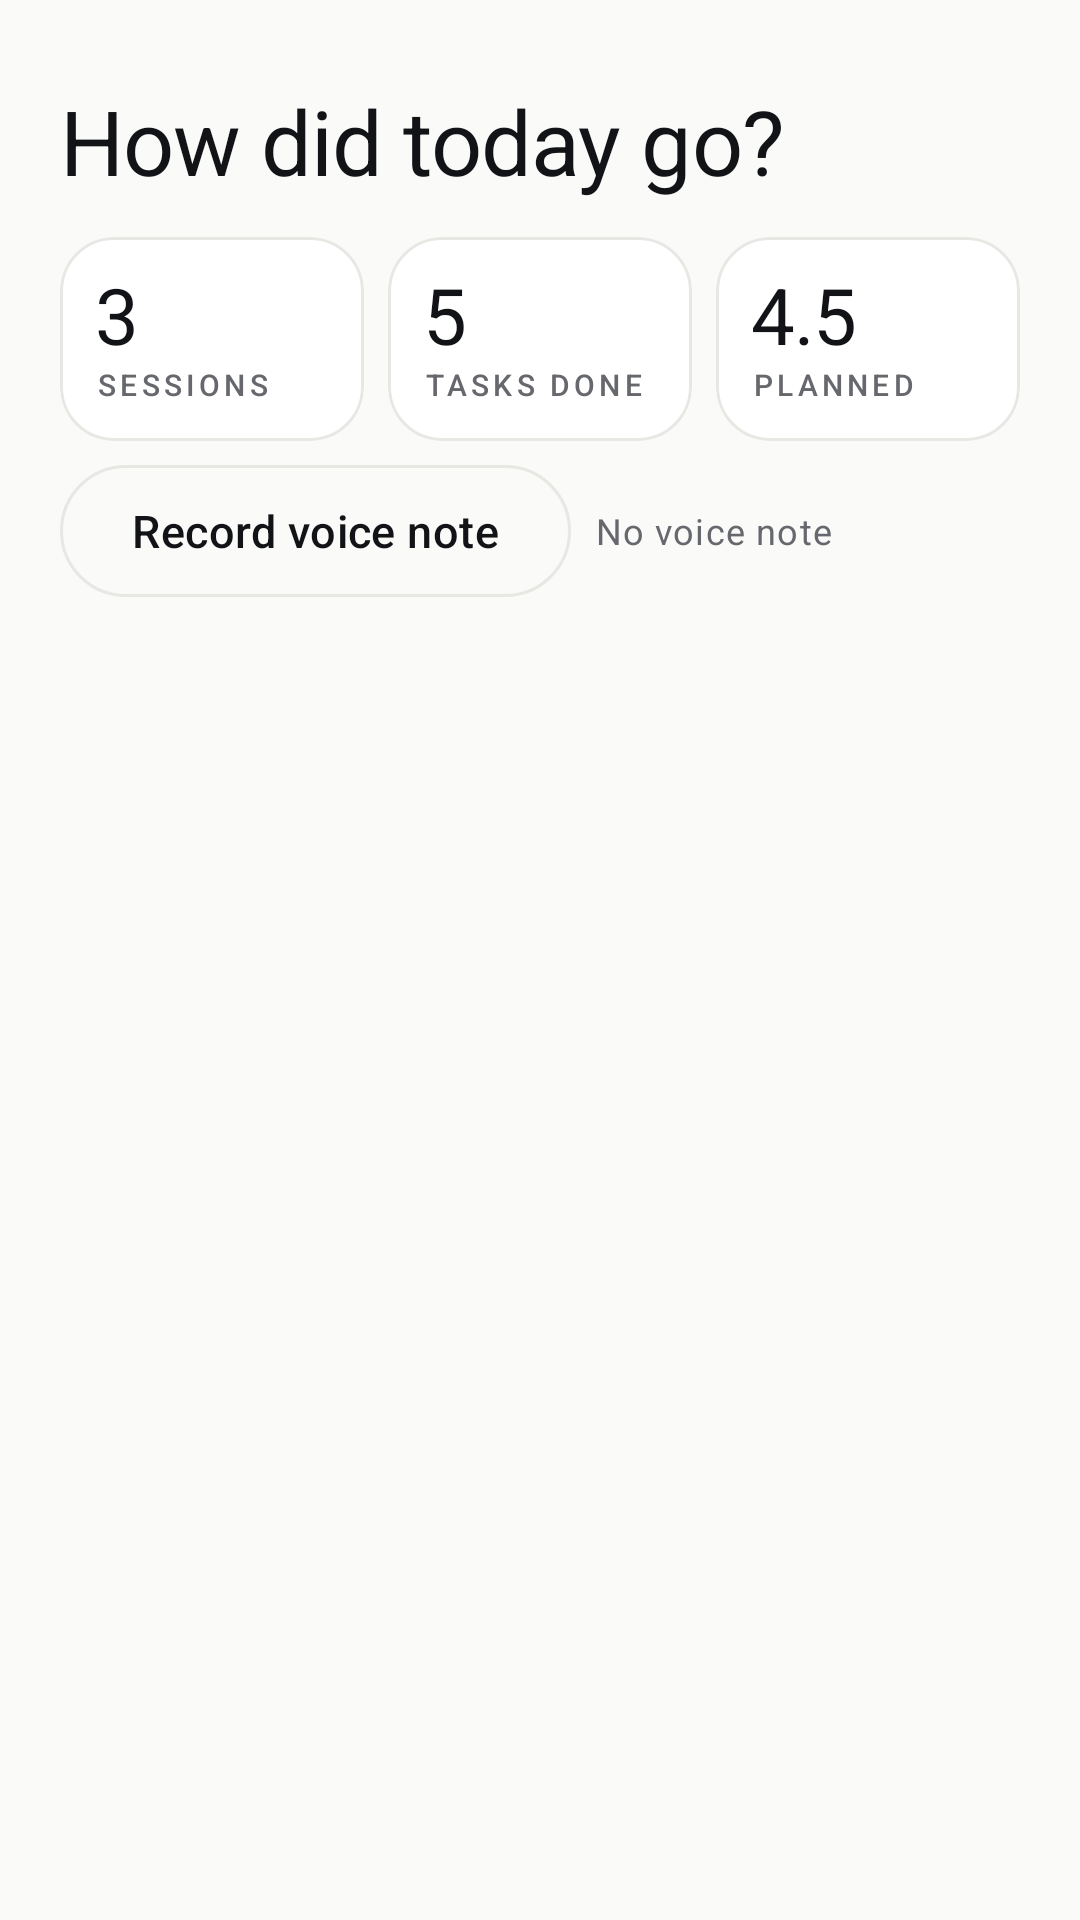

Layout XML and referenced resources for this Android screen:
<!-- AndroidManifest.xml: application theme Theme.FocusLoop -->
<!-- res/layout/review_header.xml -->
<?xml version="1.0" encoding="utf-8"?>
<LinearLayout xmlns:android="http://schemas.android.com/apk/res/android"
    xmlns:app="http://schemas.android.com/apk/res-auto"
    xmlns:tools="http://schemas.android.com/tools"
    android:layout_width="match_parent"
    android:layout_height="wrap_content"
    android:orientation="vertical"
    android:paddingStart="@dimen/screen_margin"
    android:paddingTop="@dimen/space_sm"
    android:paddingEnd="@dimen/screen_margin">

    <TextView
        android:id="@+id/reviewDate"
        style="@style/Text.Label"
        android:layout_width="match_parent"
        android:layout_height="wrap_content"
        tools:text="SUNDAY · 22 NOVEMBER" />

    <TextView
        android:id="@+id/reviewQuestion"
        style="@style/Text.H1"
        android:layout_width="match_parent"
        android:layout_height="wrap_content"
        android:layout_marginTop="@dimen/space_xs"
        android:text="@string/review_question" />

    <LinearLayout
        android:id="@+id/reviewTiles"
        android:layout_width="match_parent"
        android:layout_height="wrap_content"
        android:layout_marginTop="@dimen/space_md"
        android:baselineAligned="false"
        android:orientation="horizontal">

        <com.google.android.material.card.MaterialCardView
            style="@style/Widget.FocusLoop.Card"
            android:layout_width="0dp"
            android:layout_height="wrap_content"
            android:layout_marginEnd="@dimen/space_xs"
            android:layout_weight="1">

            <LinearLayout
                android:layout_width="match_parent"
                android:layout_height="wrap_content"
                android:orientation="vertical"
                android:padding="@dimen/space_md">

                <TextView
                    android:id="@+id/tileSessionsValue"
                    style="@style/Text.Number"
                    android:layout_width="wrap_content"
                    android:layout_height="wrap_content"
                    android:text="@string/review_sessions_value"
                    android:textSize="26sp" />

                <TextView
                    style="@style/Text.Label"
                    android:layout_width="wrap_content"
                    android:layout_height="wrap_content"
                    android:text="@string/review_stat_sessions"
                    android:textSize="10sp" />
            </LinearLayout>
        </com.google.android.material.card.MaterialCardView>

        <com.google.android.material.card.MaterialCardView
            style="@style/Widget.FocusLoop.Card"
            android:layout_width="0dp"
            android:layout_height="wrap_content"
            android:layout_marginStart="@dimen/space_xs"
            android:layout_marginEnd="@dimen/space_xs"
            android:layout_weight="1">

            <LinearLayout
                android:layout_width="match_parent"
                android:layout_height="wrap_content"
                android:orientation="vertical"
                android:padding="@dimen/space_md">

                <TextView
                    android:id="@+id/tileTasksValue"
                    style="@style/Text.Number"
                    android:layout_width="wrap_content"
                    android:layout_height="wrap_content"
                    android:text="@string/review_tasks_value"
                    android:textSize="26sp" />

                <TextView
                    style="@style/Text.Label"
                    android:layout_width="wrap_content"
                    android:layout_height="wrap_content"
                    android:text="@string/review_stat_tasks"
                    android:textSize="10sp" />
            </LinearLayout>
        </com.google.android.material.card.MaterialCardView>

        <com.google.android.material.card.MaterialCardView
            style="@style/Widget.FocusLoop.Card"
            android:layout_width="0dp"
            android:layout_height="wrap_content"
            android:layout_marginStart="@dimen/space_xs"
            android:layout_weight="1">

            <LinearLayout
                android:layout_width="match_parent"
                android:layout_height="wrap_content"
                android:orientation="vertical"
                android:padding="@dimen/space_md">

                <TextView
                    android:id="@+id/tileHoursValue"
                    style="@style/Text.Number"
                    android:layout_width="wrap_content"
                    android:layout_height="wrap_content"
                    android:text="@string/review_hours_value"
                    android:textSize="26sp" />

                <TextView
                    style="@style/Text.Label"
                    android:layout_width="wrap_content"
                    android:layout_height="wrap_content"
                    android:text="@string/review_stat_hours"
                    android:textSize="10sp" />
            </LinearLayout>
        </com.google.android.material.card.MaterialCardView>
    </LinearLayout>

    <LinearLayout
        android:id="@+id/voiceRow"
        android:layout_width="match_parent"
        android:layout_height="wrap_content"
        android:layout_marginTop="@dimen/space_sm"
        android:gravity="center_vertical"
        android:orientation="horizontal">

        <com.google.android.material.button.MaterialButton
            android:id="@+id/btnVoice"
            style="@style/Widget.FocusLoop.Button.Outlined"
            android:layout_width="wrap_content"
            android:layout_height="44dp"
            android:text="@string/voice_record" />

        <com.google.android.material.button.MaterialButton
            android:id="@+id/btnPlayVoice"
            style="@style/Widget.FocusLoop.Button.Text"
            android:layout_width="wrap_content"
            android:layout_height="44dp"
            android:layout_marginStart="@dimen/space_xs"
            android:text="@string/voice_play"
            android:visibility="gone" />

        <TextView
            android:id="@+id/voiceStatus"
            style="@style/Text.Caption"
            android:layout_width="0dp"
            android:layout_height="wrap_content"
            android:layout_marginStart="@dimen/space_sm"
            android:layout_weight="1"
            android:text="@string/voice_none" />
    </LinearLayout>
</LinearLayout>
<!-- resources referenced by this layout -->
<resources>
  <dimen name="screen_margin">20dp</dimen>
  <dimen name="space_md">12dp</dimen>
  <dimen name="space_sm">8dp</dimen>
  <dimen name="space_xs">4dp</dimen>
  <string name="review_hours_value">4.5</string>
  <string name="review_question">How did today go?</string>
  <string name="review_sessions_value">3</string>
  <string name="review_stat_hours">PLANNED</string>
  <string name="review_stat_sessions">SESSIONS</string>
  <string name="review_stat_tasks">TASKS DONE</string>
  <string name="review_tasks_value">5</string>
  <string name="voice_none">No voice note</string>
  <string name="voice_play">Play</string>
  <string name="voice_record">Record voice note</string>
  <style name="Text.Caption" parent="TextAppearance.Material3.BodySmall">
          <item name="android:textSize">12sp</item>
          <item name="android:textColor">?attr/colorOnSurfaceVariant</item>
          <item name="android:lineSpacingExtra">2dp</item>
      </style>
  <style name="Text.H1" parent="TextAppearance.Material3.HeadlineLarge">
          <item name="android:textSize">30sp</item>
          <item name="android:fontFamily">sans-serif-medium</item>
          <item name="android:textColor">?attr/colorOnSurface</item>
          <item name="android:letterSpacing">-0.01</item>
          <item name="android:lineSpacingMultiplier">1.1</item>
      </style>
  <style name="Text.Label" parent="TextAppearance.Material3.LabelMedium">
          <item name="android:textSize">11sp</item>
          <item name="android:textAllCaps">true</item>
          <item name="android:fontFamily">sans-serif-medium</item>
          <item name="android:textColor">?attr/colorOnSurfaceVariant</item>
          <item name="android:letterSpacing">0.14</item>
      </style>
  <style name="Text.Number" parent="TextAppearance.Material3.HeadlineMedium">
          <item name="android:textSize">40sp</item>
          <item name="android:fontFamily">sans-serif-monospace</item>
          <item name="android:textColor">?attr/colorOnSurface</item>
          <item name="android:letterSpacing">-0.02</item>
          <item name="android:includeFontPadding">false</item>
      </style>
  <style name="Widget.FocusLoop.Button.Text" parent="Widget.Material3.Button.TextButton">
          <item name="android:minHeight">@dimen/touch_target</item>
          <item name="android:textSize">14sp</item>
          <item name="android:textAllCaps">false</item>
          <item name="android:textColor">?attr/colorOnSurfaceVariant</item>
          <item name="android:letterSpacing">0.01</item>
          <item name="android:insetTop">0dp</item>
          <item name="android:insetBottom">0dp</item>
          <item name="rippleColor">?attr/colorSurfaceVariant</item>
      </style>
  <style name="Widget.FocusLoop.Card" parent="Widget.Material3.CardView.Outlined">
          <item name="cardCornerRadius">@dimen/radius_card</item>
          <item name="cardElevation">0dp</item>
          <item name="strokeWidth">1dp</item>
          <item name="strokeColor">?attr/colorOutlineVariant</item>
          <item name="cardBackgroundColor">?attr/colorSurface</item>
          <item name="rippleColor">?attr/colorSurfaceVariant</item>
      </style>
  <style name="Theme.FocusLoop" parent="Base.Theme.FocusLoop" />
  <dimen name="button_height">52dp</dimen>
  <dimen name="touch_target">48dp</dimen>
  <dimen name="radius_card">18dp</dimen>
  <color name="accent">#1E5B4F</color>
  <color name="on_accent">#FFFFFF</color>
  <color name="accent_soft">#EAF0ED</color>
  <color name="ink">#121316</color>
  <color name="paper">#FAFAF9</color>
  <color name="surface_muted">#F2F2EF</color>
  <color name="surface">#FFFFFF</color>
  <color name="ink_muted">#67686D</color>
  <color name="hairline">#E7E7E3</color>
  <color name="danger">#A33A2A</color>
  <color name="white_fixed">#FFFFFF</color>
  <style name="ThemeOverlay.FocusLoop.Dialog" parent="ThemeOverlay.Material3.MaterialAlertDialog">
          <item name="colorSurface">@color/surface</item>
          <item name="colorOnSurface">@color/ink</item>
      </style>
</resources>
